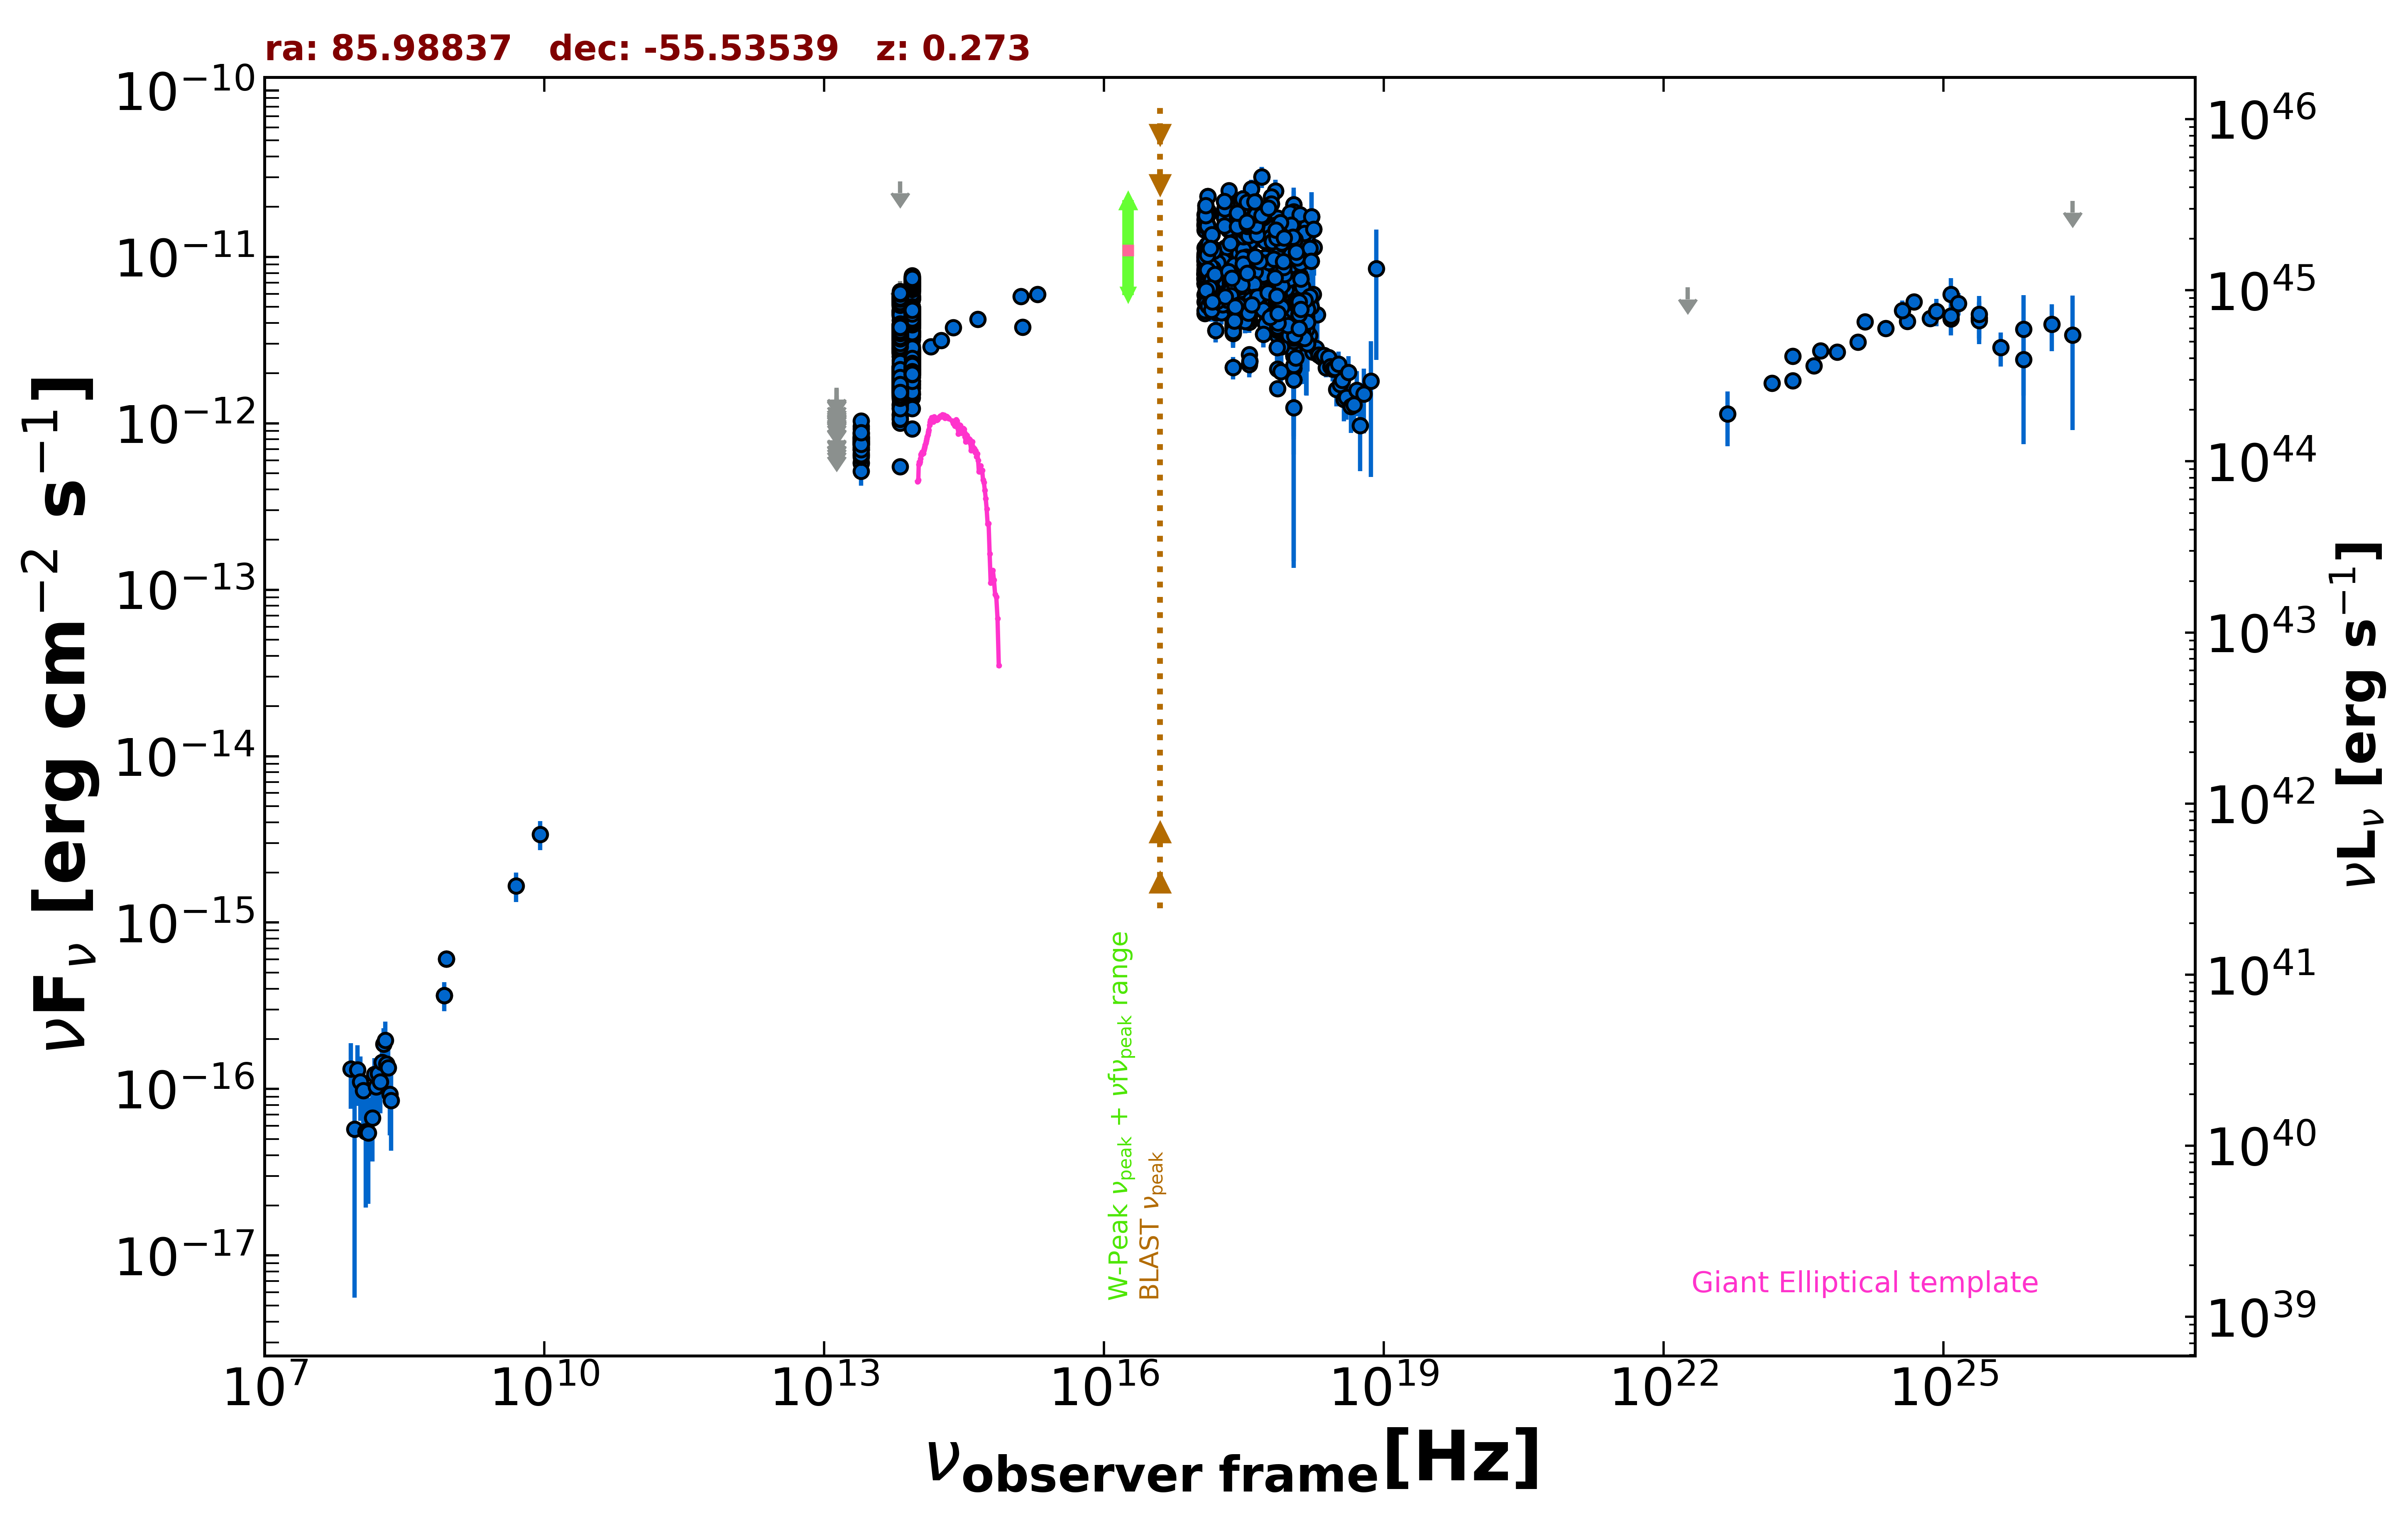

The table this chart was drawn from, first rows:
freq., flux, err_flux, MJD_start, MJD_end, flag, catalog, reference
8.870e+08, 6.049e-16, 4.790e-17, 55000, 55000, , RACS, Hale et al. 2021  PASA  38  e058
8.870e+08, 6.049e-16, 4.790e-17, 55000, 55000, , RACS, Hale et al. 2021  PASA  38  e058
8.430e+08, 3.659e-16, 1.435e-17, 55000, 55000, , SUMSS, Manch et al. 2003  MNRAS  342  1117
2.418e+17, 4.999e-12, 7.300e-13, 55000, 55000, , XMMSL2, Saxton et al. 2008  A&A  480  611
7.253e+17, 6.276e-12, 8.590e-13, 55000, 55000, , XMMSL2, Saxton et al. 2008  A&A  480  611
1.209e+18, 4.746e-12, 1.820e-12, 55000, 55000, , XMMSL2, Saxton et al. 2008  A&A  480  611
2.418e+17, 8.502e-12, 1.156e-12, 55000, 55000, , XMMSL2, Saxton et al. 2008  A&A  480  611
7.253e+17, 1.022e-11, 1.354e-12, 55000, 55000, , XMMSL2, Saxton et al. 2008  A&A  480  611
1.209e+18, 3.890e-12, 1.982e-12, 55000, 55000, , XMMSL2, Saxton et al. 2008  A&A  480  611
2.418e+17, 1.533e-11, 1.335e-12, 55000, 55000, , XMMSL2, Saxton et al. 2008  A&A  480  611
7.253e+17, 1.708e-11, 1.445e-12, 55000, 55000, , XMMSL2, Saxton et al. 2008  A&A  480  611
1.209e+18, 6.807e-12, 2.160e-12, 55000, 55000, , XMMSL2, Saxton et al. 2008  A&A  480  611
2.418e+17, 9.168e-12, 1.049e-12, 55000, 55000, , XMMSL2, Saxton et al. 2008  A&A  480  611
7.253e+17, 1.112e-11, 1.218e-12, 55000, 55000, , XMMSL2, Saxton et al. 2008  A&A  480  611
1.209e+18, 6.739e-12, 2.268e-12, 55000, 55000, , XMMSL2, Saxton et al. 2008  A&A  480  611
2.418e+17, 7.548e-12, 3.010e-13, 55000, 55000, , RASS, Boller et al. 2016  A&A  103  1
7.253e+17, 8.143e-12, 1.090e-13, 55000, 55000, , 2SXPS, Evans et al. 2020  ApJS  247  54
1.209e+17, 7.790e-12, 1.665e-13, 55000, 55000, , 2SXPS, Evans et al. 2020  ApJS  247  54
3.627e+17, 7.642e-12, 1.630e-13, 55000, 55000, , 2SXPS, Evans et al. 2020  ApJS  247  54
1.088e+18, 6.394e-12, 1.965e-13, 55000, 55000, , 2SXPS, Evans et al. 2020  ApJS  247  54
2.418e+17, 5.324e-12, 2.197e-12, 55000, 55000, , IPCSL, Elvis et al. 1992  ApJS  80  257
1.389e+14, 2.884e-12, 1.280e-13, 55000, 55000, , 2MASS, Skrutskie et al. 2006  AJ  131  1163
1.804e+14, 3.155e-12, 1.395e-13, 55000, 55000, , 2MASS, Skrutskie et al. 2006  AJ  131  1163
2.427e+14, 3.760e-12, 1.525e-13, 55000, 55000, , 2MASS, Skrutskie et al. 2006  AJ  131  1163
8.817e+13, 2.406e-12, 4.500e-15, 55000, 55000, , UNWISE, Schlafly et al. 2019  ApJS  240  30
6.517e+13, 1.828e-12, 5.000e-15, 55000, 55000, , UNWISE, Schlafly et al. 2019  ApJS  240  30
8.817e+13, 2.078e-12, 4.450e-14, 55000, 55000, , WISE, Wright et al. 2010  AJ  140  1868
6.517e+13, 1.633e-12, 3.350e-14, 55000, 55000, , WISE, Wright et al. 2010  AJ  140  1868
2.498e+13, 7.641e-13, 2.745e-14, 55000, 55000, , WISE, Wright et al. 2010  AJ  140  1868
1.363e+13, 6.251e-13, 8.025e-14, 55000, 55000, , WISE, Wright et al. 2010  AJ  140  1868
8.817e+13, 1.422e-12, 4.350e-14, 56721, 56721, , NEOWISE, Mainzer et al. 2014  ApJ  792  30
6.517e+13, 1.124e-12, 4.750e-14, 56721, 56721, , NEOWISE, Mainzer et al. 2014  ApJ  792  30
8.817e+13, 1.493e-12, 4.950e-14, 56720, 56720, , NEOWISE, Mainzer et al. 2014  ApJ  792  30
6.517e+13, 1.221e-12, 4.750e-14, 56720, 56720, , NEOWISE, Mainzer et al. 2014  ApJ  792  30
8.817e+13, 1.743e-12, 5.150e-14, 56721, 56721, , NEOWISE, Mainzer et al. 2014  ApJ  792  30
6.517e+13, 1.284e-12, 5.650e-14, 56721, 56721, , NEOWISE, Mainzer et al. 2014  ApJ  792  30
8.817e+13, 2.597e-12, 5.550e-14, 56722, 56722, , NEOWISE, Mainzer et al. 2014  ApJ  792  30
6.517e+13, 2.087e-12, 5.750e-14, 56722, 56722, , NEOWISE, Mainzer et al. 2014  ApJ  792  30
8.817e+13, 2.375e-12, 5.700e-14, 56721, 56721, , NEOWISE, Mainzer et al. 2014  ApJ  792  30
6.517e+13, 1.851e-12, 5.800e-14, 56721, 56721, , NEOWISE, Mainzer et al. 2014  ApJ  792  30
8.817e+13, 2.760e-12, 7.150e-14, 56719, 56719, , NEOWISE, Mainzer et al. 2014  ApJ  792  30
6.517e+13, 2.071e-12, 6.650e-14, 56719, 56719, , NEOWISE, Mainzer et al. 2014  ApJ  792  30
8.817e+13, 2.148e-12, 5.900e-14, 56720, 56720, , NEOWISE, Mainzer et al. 2014  ApJ  792  30
6.517e+13, 1.430e-12, 6.050e-14, 56720, 56720, , NEOWISE, Mainzer et al. 2014  ApJ  792  30
8.817e+13, 2.616e-12, 7.000e-14, 56720, 56720, , NEOWISE, Mainzer et al. 2014  ApJ  792  30
6.517e+13, 1.953e-12, 5.950e-14, 56720, 56720, , NEOWISE, Mainzer et al. 2014  ApJ  792  30
8.817e+13, 2.614e-12, 6.250e-14, 56721, 56721, , NEOWISE, Mainzer et al. 2014  ApJ  792  30
6.517e+13, 2.079e-12, 5.950e-14, 56721, 56721, , NEOWISE, Mainzer et al. 2014  ApJ  792  30
8.817e+13, 1.511e-12, 4.050e-14, 56721, 56721, , NEOWISE, Mainzer et al. 2014  ApJ  792  30
6.517e+13, 1.118e-12, 5.150e-14, 56721, 56721, , NEOWISE, Mainzer et al. 2014  ApJ  792  30
8.817e+13, 2.117e-12, 5.650e-14, 56720, 56720, , NEOWISE, Mainzer et al. 2014  ApJ  792  30
6.517e+13, 1.473e-12, 5.300e-14, 56720, 56720, , NEOWISE, Mainzer et al. 2014  ApJ  792  30
8.817e+13, 1.649e-12, 4.700e-14, 56720, 56720, , NEOWISE, Mainzer et al. 2014  ApJ  792  30
6.517e+13, 1.005e-12, 4.840e-14, 56720, 56720, , NEOWISE, Mainzer et al. 2014  ApJ  792  30
8.817e+13, 1.618e-12, 5.650e-14, 56721, 56721, , NEOWISE, Mainzer et al. 2014  ApJ  792  30
6.517e+13, 1.054e-12, 4.350e-14, 56721, 56721, , NEOWISE, Mainzer et al. 2014  ApJ  792  30
8.817e+13, 2.390e-12, 5.500e-14, 56722, 56722, , NEOWISE, Mainzer et al. 2014  ApJ  792  30
6.517e+13, 1.861e-12, 6.000e-14, 56722, 56722, , NEOWISE, Mainzer et al. 2014  ApJ  792  30
8.817e+13, 2.300e-12, 6.150e-14, 56720, 56720, , NEOWISE, Mainzer et al. 2014  ApJ  792  30
6.517e+13, 1.605e-12, 5.900e-14, 56720, 56720, , NEOWISE, Mainzer et al. 2014  ApJ  792  30
... 2,855 more rows
